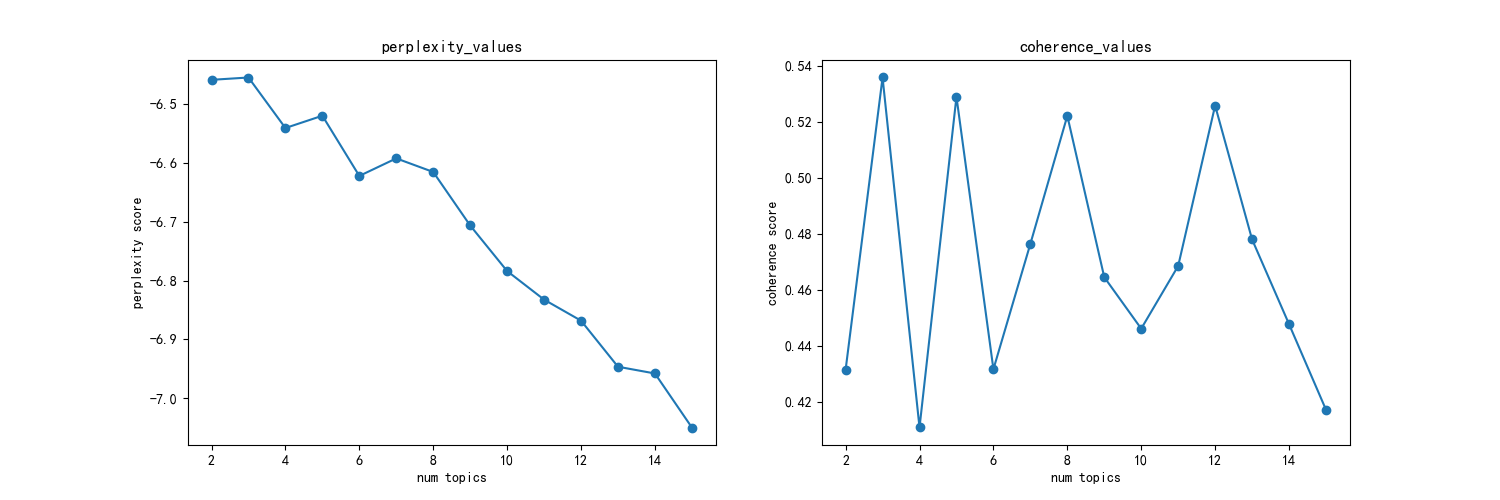

Source data for this figure (header and first rows):
主题数, 困惑度, 一致性
2, -6.458, 0.4314
3, -6.454, 0.5357
4, -6.54, 0.4108
5, -6.519, 0.5288
6, -6.622, 0.4316
7, -6.592, 0.4764
8, -6.615, 0.522
9, -6.706, 0.4645
10, -6.784, 0.4461
11, -6.833, 0.4685
12, -6.868, 0.5257
13, -6.947, 0.4779
14, -6.958, 0.4477
15, -7.05, 0.4172
